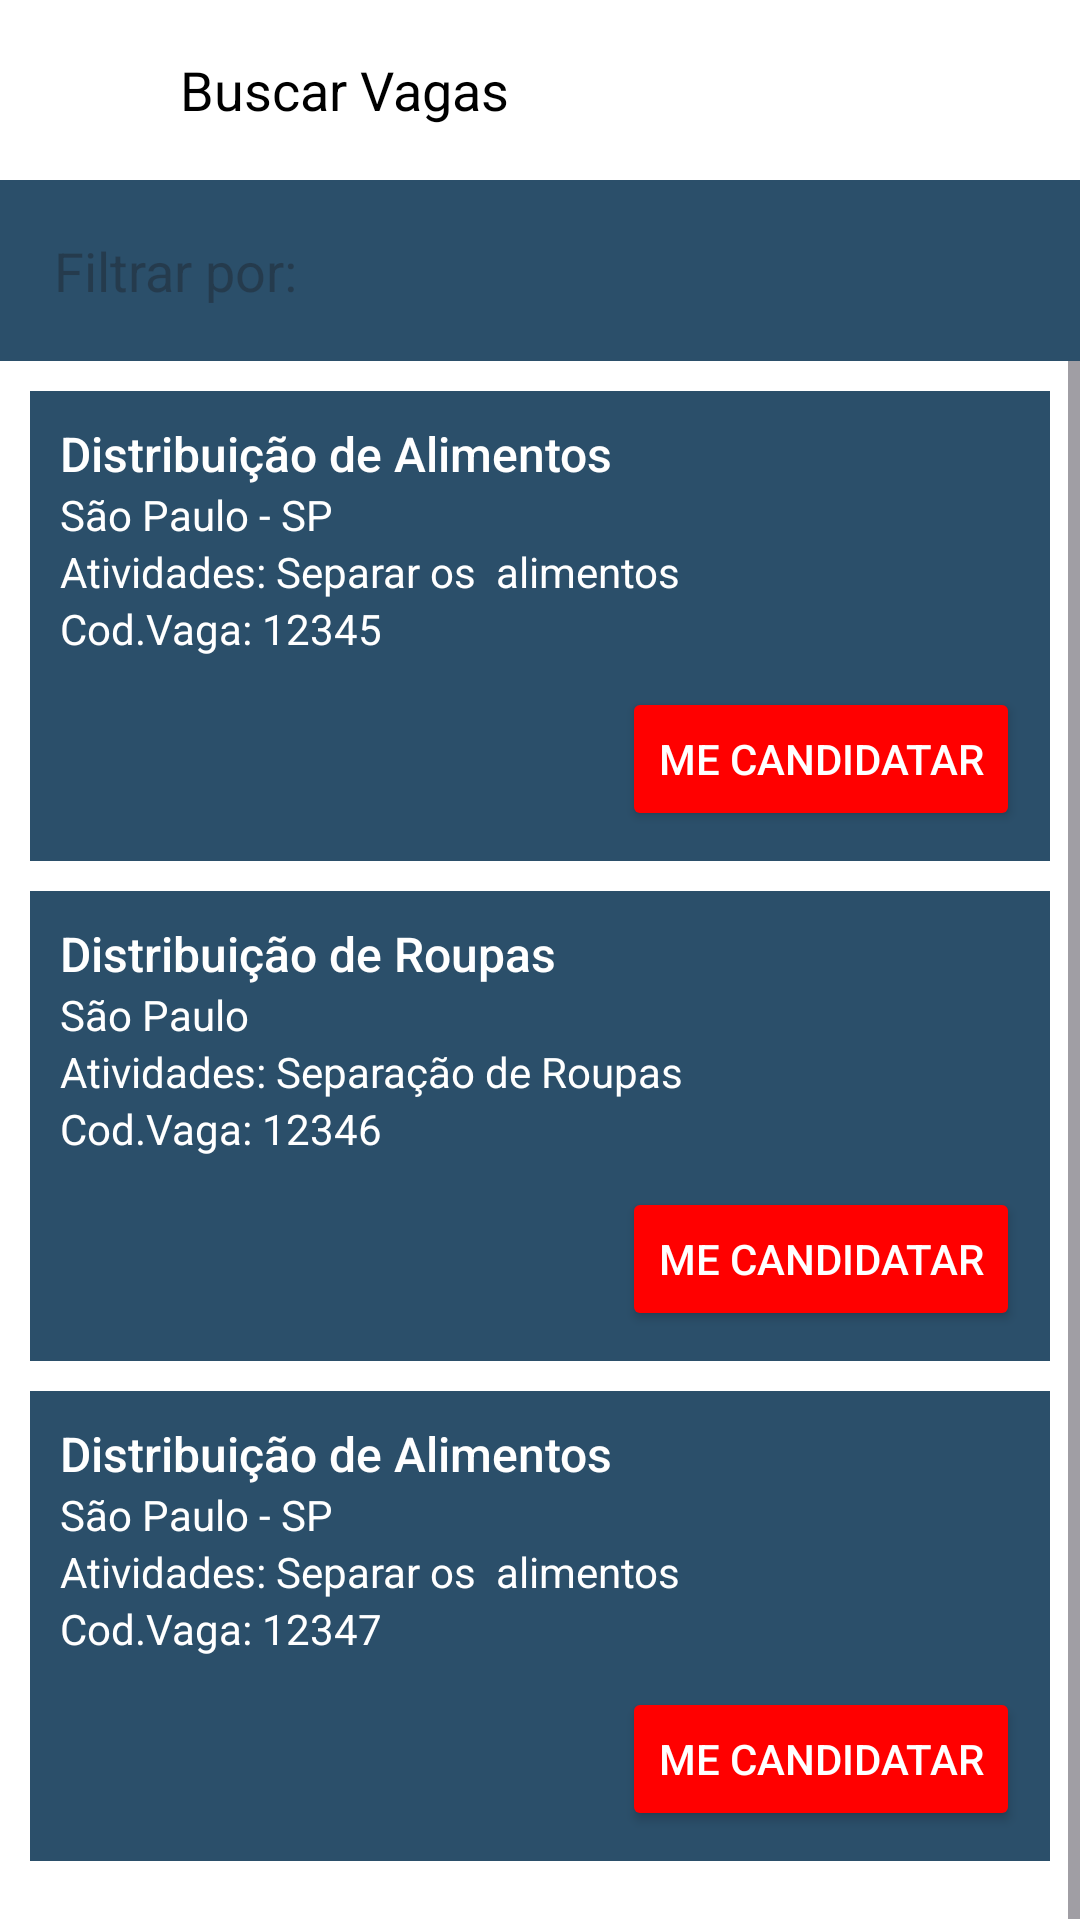

Layout XML and referenced resources for this Android screen:
<!-- AndroidManifest.xml: application theme Theme.App_developer -->
<!-- res/layout/activity_vagas_pesquisa.xml -->
<?xml version="1.0" encoding="utf-8"?>
<LinearLayout
    android:background="#2b4f6a"
    xmlns:android="http://schemas.android.com/apk/res/android"
    xmlns:tools="http://schemas.android.com/tools"
    android:id="@+id/main"
    android:layout_width="match_parent"
    android:layout_height="match_parent"
    tools:context=".VagasPesquisa"
    android:orientation="vertical">

  <LinearLayout
      android:layout_width="match_parent"
      android:layout_height="wrap_content"
      android:orientation="horizontal"
      android:background="#FFFFFF"
      android:padding="10dp">
    <ImageView
        android:layout_width="40dp"
        android:layout_height="40dp"
        />
    <TextView
        android:layout_width="wrap_content"
        android:layout_height="wrap_content"
        android:text="Buscar Vagas"
        android:textSize="18sp"
        android:textColor="#000000"
        android:layout_gravity="center_vertical"
        android:paddingStart="10dp" />

  </LinearLayout>

  <LinearLayout
      android:layout_width="match_parent"
      android:layout_height="wrap_content"
      android:orientation="horizontal"
      android:background="#2b4f6a"
      android:padding="10dp">
    <EditText
        android:layout_width="0dp"
        android:layout_height="wrap_content"
        android:layout_weight="1"
        android:hint="Filtrar por:"
        android:background="@android:color/transparent"
        android:padding="8dp" />

    <ImageView
        android:layout_width="40dp"
        android:layout_height="40dp" />

  </LinearLayout>

  
  <ScrollView
      android:layout_width="match_parent"
      android:layout_height="0dp"
      android:layout_weight="1"
      android:background="#FFFFFF">
    <LinearLayout
        android:layout_width="match_parent"
        android:layout_height="wrap_content"
        android:orientation="vertical"
        android:padding="10dp">
      
      <LinearLayout
          android:layout_width="match_parent"
          android:layout_height="wrap_content"
          android:orientation="vertical"
          android:background="#2b4f6a"
          android:padding="10dp"
          android:layout_marginBottom="10dp">
        <TextView
            android:layout_width="wrap_content"
            android:layout_height="wrap_content"
            android:text="Distribuição de Alimentos"
            android:textColor="#FFFFFF"
            android:textSize="16sp"
            android:fontFamily="sans-serif-medium" />
        <TextView
            android:layout_width="wrap_content"
            android:layout_height="wrap_content"
            android:text="São Paulo - SP"
            android:textColor="#FFFFFF" />
        <TextView
            android:layout_width="wrap_content"
            android:layout_height="wrap_content"
            android:text="Atividades: Separar os

alimentos"

            android:textColor="#FFFFFF" />

        <TextView
            android:layout_width="wrap_content"
            android:layout_height="wrap_content"
            android:text="Cod.Vaga: 12345"
            android:textColor="#FFFFFF" />
        <Button
            android:id="@+id/btnCandidatar1"
            android:layout_width="wrap_content"
            android:layout_height="wrap_content"
            android:text="Me Candidatar"
            android:backgroundTint="#FF0000"
            android:textColor="#FFFFFF"
            android:layout_gravity="end"
            android:layout_marginTop="10dp" />

      </LinearLayout>
      
      <LinearLayout
          android:layout_width="match_parent"
          android:layout_height="wrap_content"
          android:orientation="vertical"
          android:background="#2b4f6a"
          android:padding="10dp"
          android:layout_marginBottom="10dp">
        <TextView
            android:layout_width="wrap_content"
            android:layout_height="wrap_content"
            android:text="Distribuição de Roupas"
            android:textColor="#FFFFFF"
            android:textSize="16sp"
            android:fontFamily="sans-serif-medium" />
        <TextView
            android:layout_width="wrap_content"
            android:layout_height="wrap_content"
            android:text="São Paulo"
            android:textColor="#FFFFFF" />
        <TextView
            android:layout_width="wrap_content"
            android:layout_height="wrap_content"
            android:text="Atividades: Separação de Roupas

"

            android:textColor="#FFFFFF" />
        <TextView

            android:layout_width="wrap_content"
            android:layout_height="wrap_content"
            android:text="Cod.Vaga: 12346"
            android:textColor="#FFFFFF" />
        <Button
            android:id="@+id/btnCandidatar2"
            android:layout_width="wrap_content"
            android:layout_height="wrap_content"
            android:text="Me Candidatar"
            android:backgroundTint="#FF0000"
            android:textColor="#FFFFFF"
            android:layout_gravity="end"
            android:layout_marginTop="10dp" />

      </LinearLayout>
      
      <LinearLayout
          android:layout_width="match_parent"
          android:layout_height="wrap_content"
          android:orientation="vertical"
          android:background="#2b4f6a"
          android:padding="10dp"
          android:layout_marginBottom="10dp">
        <TextView
            android:layout_width="wrap_content"
            android:layout_height="wrap_content"
            android:text="Distribuição de Alimentos"
            android:textColor="#FFFFFF"
            android:textSize="16sp"
            android:fontFamily="sans-serif-medium" />
        <TextView
            android:layout_width="wrap_content"
            android:layout_height="wrap_content"
            android:text="São Paulo - SP"
            android:textColor="#FFFFFF" />
        <TextView
            android:layout_width="wrap_content"
            android:layout_height="wrap_content"
            android:text="Atividades: Separar os

alimentos"

            android:textColor="#FFFFFF" />
        <TextView
            android:layout_width="wrap_content"

            android:layout_height="wrap_content"
            android:text="Cod.Vaga: 12347"
            android:textColor="#FFFFFF" />
        <Button
            android:id="@+id/btnCandidatar3"
            android:layout_width="wrap_content"
            android:layout_height="wrap_content"
            android:text="Me Candidatar"
            android:backgroundTint="#FF0000"
            android:textColor="#FFFFFF"
            android:layout_gravity="end"
            android:layout_marginTop="10dp" />

      </LinearLayout>
    </LinearLayout>
  </ScrollView>

</LinearLayout>
<!-- resources referenced by this layout -->
<resources>
  <style name="Theme.App_developer" parent="Base.Theme.App_developer" />
  <style name="Base.Theme.App_developer" parent="Theme.Material3.DayNight.NoActionBar">
          
          
      </style>
</resources>
